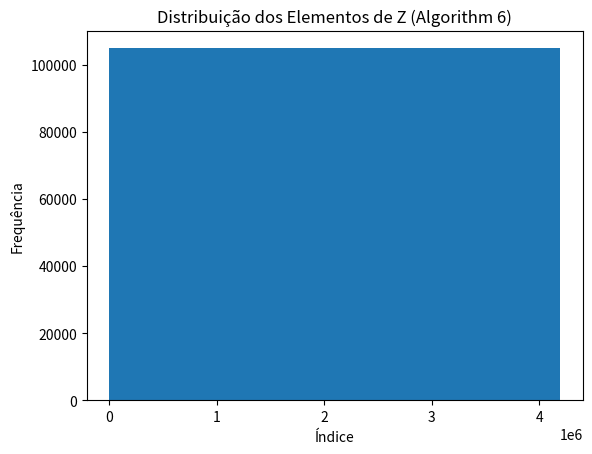

Recreate this plot in Python.
import matplotlib.pyplot as plt


# =========================================
# Algorithm 6 – Main Scheme (Miniature Form)
# =========================================

def algorithm6(k):
    assert k >= 3, "k deve ser ≥ 3"

    m = 2 ** k - 3
    Z = []

    for a in range(2 ** m):
        for b in range(2 ** (m - k)):
            for c in range(2 ** k):
                for d in range(2 ** m):
                    base = (
                            (2 ** (3 * m + 2)) * a +
                            (2 ** (2 * m + k + 2)) * b +
                            (2 ** (2 * m + 2)) * c +
                            (2 ** (m + 2)) * d
                    )

                    block = list(range(base, base + 2 ** (m + 2)))

                    Z.extend(block)

    return Z


# =========================================
# Plotagem (um único gráfico)
# =========================================

def plot_Z(Z):
    plt.figure()
    plt.hist(Z, bins=40)
    plt.xlabel("Índice")
    plt.ylabel("Frequência")
    plt.title("Distribuição dos Elementos de Z (Algorithm 6)")
    plt.show()


# =========================================
# Execução
# =========================================

if __name__ == "__main__":
    k = 3  # k ≥ 3 (valores maiores crescem exponencialmente)

    Z = algorithm6(k)

    print("Total de elementos em Z:", len(Z))

    plot_Z(Z)
